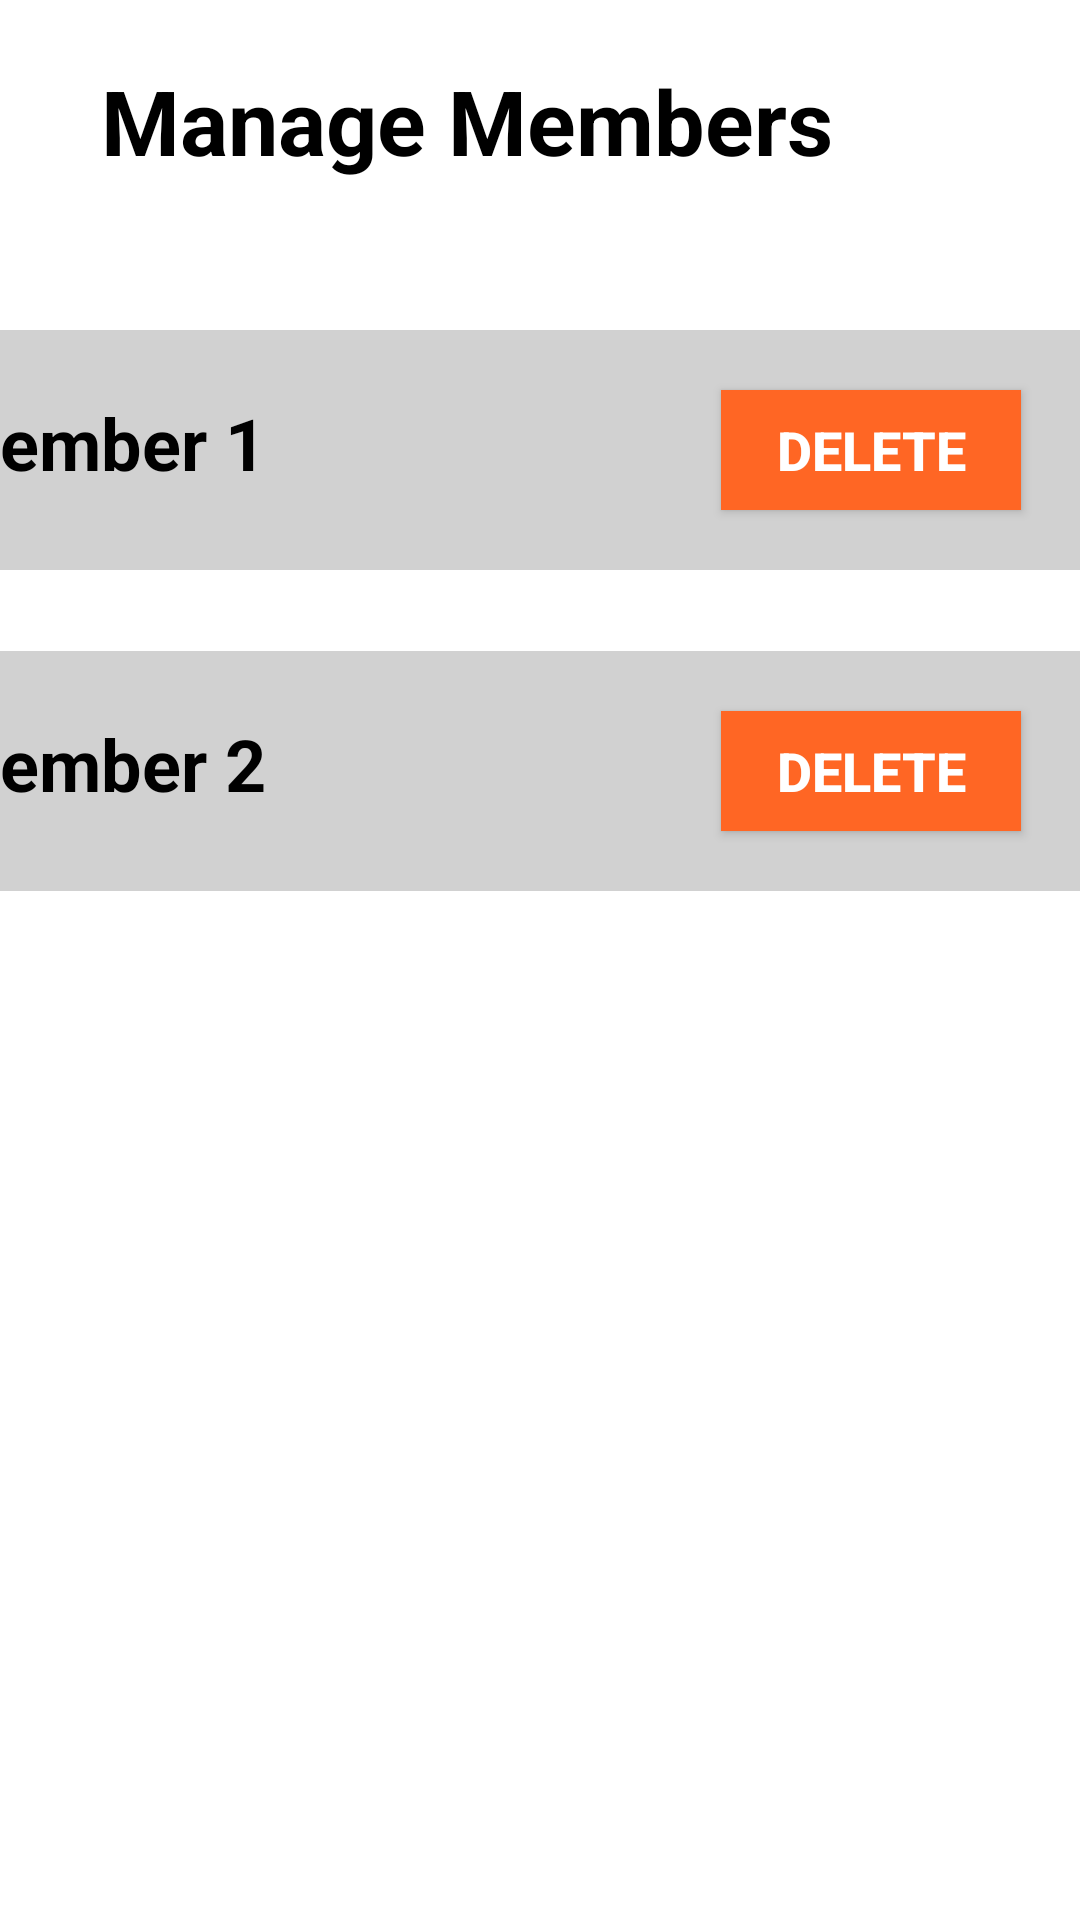

Layout XML and referenced resources for this Android screen:
<!-- AndroidManifest.xml: application theme AppTheme -->
<!-- res/layout/activity_manage_member_admin.xml -->
<?xml version="1.0" encoding="utf-8"?>
<androidx.constraintlayout.widget.ConstraintLayout xmlns:android="http://schemas.android.com/apk/res/android"
    xmlns:app="http://schemas.android.com/apk/res-auto"
    xmlns:tools="http://schemas.android.com/tools"
    android:layout_width="match_parent"
    android:layout_height="match_parent"
    tools:context=".manageMemberAdmin">

    <LinearLayout
        android:id="@+id/linearLayout3"
        android:layout_width="409dp"
        android:layout_height="80dp"
        android:orientation="vertical"
        app:layout_constraintBottom_toBottomOf="parent"
        app:layout_constraintEnd_toEndOf="parent"
        app:layout_constraintHorizontal_bias="1.0"
        app:layout_constraintStart_toStartOf="parent"
        app:layout_constraintTop_toTopOf="parent"
        app:layout_constraintVertical_bias="0.0">

        <TextView
            android:id="@+id/textView2"
            android:layout_width="match_parent"
            android:layout_height="wrap_content"
            android:layout_marginTop="20dp"
            android:text="@string/manage_member"
            android:textAlignment="center"
            android:textColor="#000000"
            android:textSize="@dimen/topic2_sizeS"
            android:textStyle="bold" />
    </LinearLayout>

    <TableRow
        android:id="@+id/tableRow"
        android:layout_width="409dp"
        android:layout_height="80dp"
        android:layout_marginTop="30dp"
        android:background="#D1D1D1"
        app:layout_constraintBottom_toBottomOf="parent"
        app:layout_constraintEnd_toEndOf="parent"
        app:layout_constraintHorizontal_bias="1.0"
        app:layout_constraintStart_toStartOf="parent"
        app:layout_constraintTop_toBottomOf="@+id/linearLayout3"
        app:layout_constraintVertical_bias="0.0">

        <TextView
            android:id="@+id/textView4"
            android:layout_width="125dp"
            android:layout_height="40dp"
            android:layout_marginLeft="20dp"
            android:layout_marginTop="20dp"
            android:text="Member 1"
            android:textAlignment="center"
            android:textColor="#000000"
            android:textSize="24sp"
            android:textStyle="bold" />

        <Button
            android:id="@+id/button7"
            android:layout_width="100dp"
            android:layout_height="40dp"
            android:layout_marginLeft="144dp"
            android:layout_marginTop="20dp"
            android:background="@color/button_colorS"
            android:text="@string/delete"
            android:textAlignment="center"
            android:textColor="@color/text_color1S"
            android:textSize="18sp"
            android:textStyle="bold" />
    </TableRow>

    <TableRow
        android:layout_width="409dp"
        android:layout_height="80dp"
        android:background="#D1D1D1"
        app:layout_constraintBottom_toBottomOf="parent"
        app:layout_constraintEnd_toEndOf="parent"
        app:layout_constraintHorizontal_bias="1.0"
        app:layout_constraintStart_toStartOf="parent"
        app:layout_constraintTop_toBottomOf="@+id/tableRow"
        app:layout_constraintVertical_bias="0.073" >

        <TextView
            android:id="@+id/textView6"
            android:layout_width="125dp"
            android:layout_height="40dp"
            android:layout_marginLeft="20dp"
            android:layout_marginTop="20dp"
            android:text="Member 2"
            android:textAlignment="center"
            android:textColor="#000000"
            android:textSize="24sp"
            android:textStyle="bold" />

        <Button
            android:id="@+id/button8"
            android:layout_width="100dp"
            android:layout_height="40dp"
            android:layout_marginLeft="144dp"
            android:layout_marginTop="20dp"
            android:background="@color/button_colorS"
            android:text="@string/delete"
            android:textAlignment="center"
            android:textColor="@color/text_color1S"
            android:textSize="18sp"
            android:textStyle="bold" />
    </TableRow>


</androidx.constraintlayout.widget.ConstraintLayout>
<!-- resources referenced by this layout -->
<resources>
  <color name="button_colorS">#FF6624</color>
  <color name="text_color1S">#FFFFFF</color>
  <dimen name="topic2_sizeS">30sp</dimen>
  <string name="delete">Delete</string>
  <string name="manage_member">Manage Members</string>
</resources>
